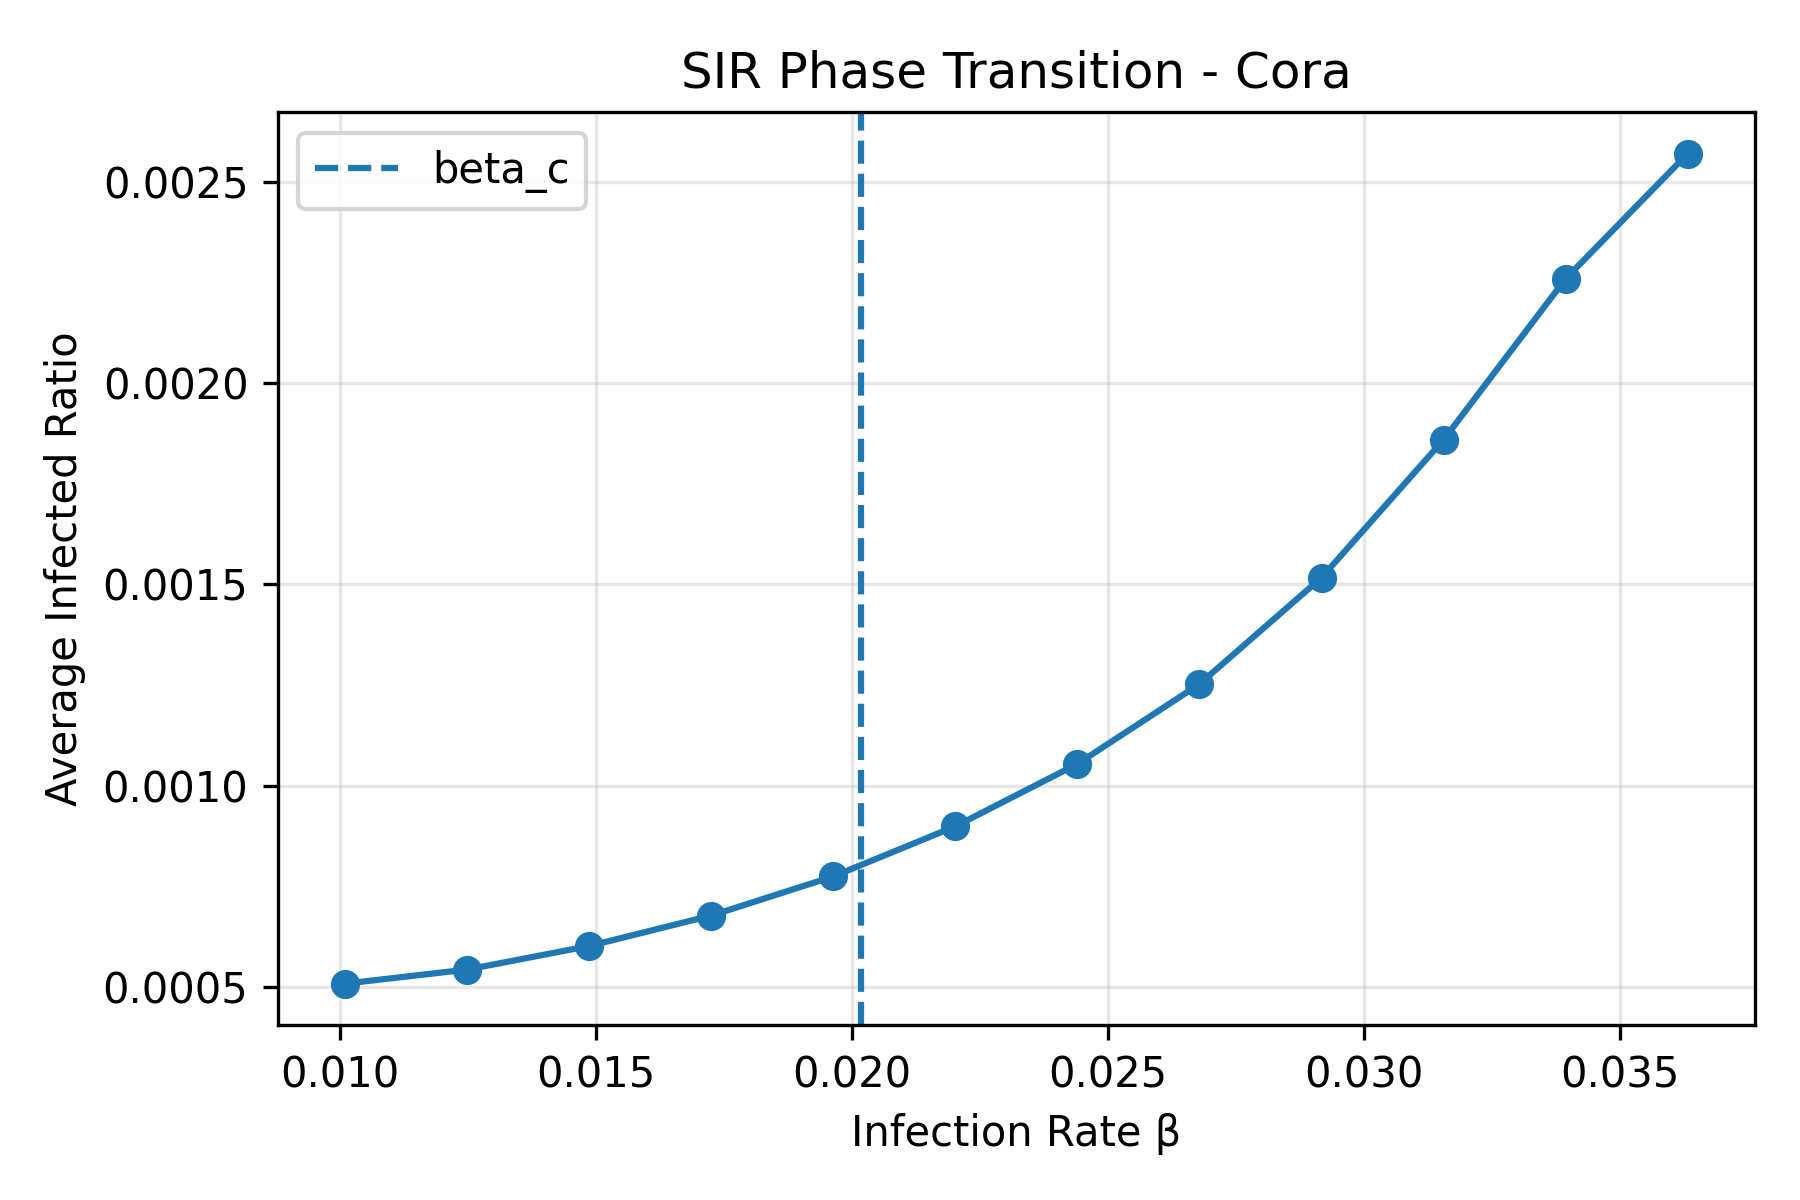

Data behind this chart, as committed beside it:
beta, avg_spread
0.01009, 0.0005083
0.01248, 0.0005432
0.01486, 0.0006016
0.01725, 0.0006772
0.01963, 0.0007744
0.02202, 0.0008988
0.0244, 0.001054
0.02679, 0.001252
0.02917, 0.001517
0.03156, 0.001859
0.03394, 0.002259
0.03633, 0.00257
